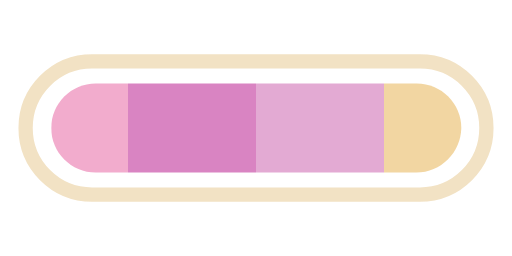
t = 0.00 s
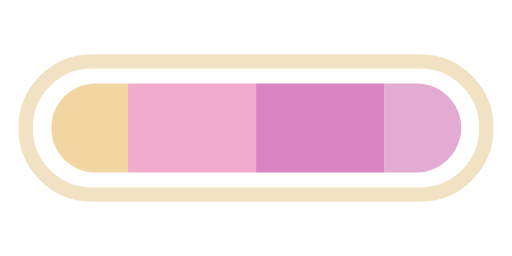
t = 0.48 s
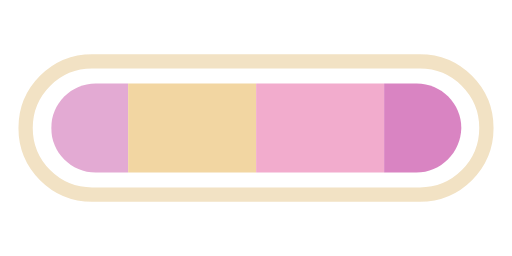
t = 0.96 s
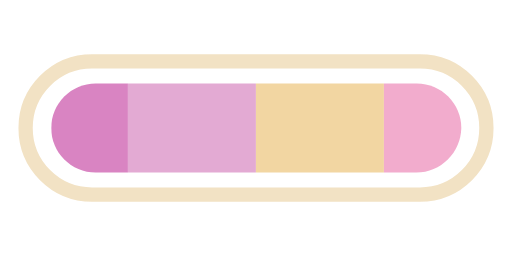
t = 1.44 s

The animated SVG that drew these frames (rendered in a browser with its animation timeline set to each time). Animation: 1 SMIL element (animateTransform=1); one cycle of 1.92 s, repeats indefinitely.

<svg xmlns="http://www.w3.org/2000/svg" xmlns:xlink="http://www.w3.org/1999/xlink" style="margin: auto; display: block;" width="200px" height="100px" viewBox="0 25 100 50" preserveAspectRatio="xMidYMid">
<defs>
  <clipPath id="ldio-gq14z53xqkt-cp" x="0" y="0" width="100" height="100">
    <path d="M81.3,58.7H18.7c-4.8,0-8.7-3.9-8.7-8.7v0c0-4.8,3.9-8.7,8.7-8.7h62.7c4.8,0,8.7,3.9,8.7,8.7v0C90,54.8,86.1,58.7,81.3,58.7z"></path>
  </clipPath>
</defs>
<path fill="none" stroke="#f2e2c4" stroke-width="2.7928" d="M82 63H18c-7.2,0-13-5.8-13-13v0c0-7.2,5.8-13,13-13h64c7.2,0,13,5.8,13,13v0C95,57.2,89.2,63,82,63z"></path>
<g clip-path="url(#ldio-gq14z53xqkt-cp)">
  <g>
    <rect x="-100" y="0" width="25" height="100" fill="#f2accd"></rect>
    <rect x="-75" y="0" width="25" height="100" fill="#d984c2"></rect>
    <rect x="-50" y="0" width="25" height="100" fill="#e3aad3"></rect>
    <rect x="-25" y="0" width="25" height="100" fill="#f2d6a2"></rect>
    <rect x="0" y="0" width="25" height="100" fill="#f2accd"></rect>
    <rect x="25" y="0" width="25" height="100" fill="#d984c2"></rect>
    <rect x="50" y="0" width="25" height="100" fill="#e3aad3"></rect>
    <rect x="75" y="0" width="25" height="100" fill="#f2d6a2"></rect>
    <animateTransform attributeName="transform" type="translate" dur="1.923076923076923s" repeatCount="indefinite" keyTimes="0;1" values="0;100"></animateTransform>
  </g>
</g>
</svg>
